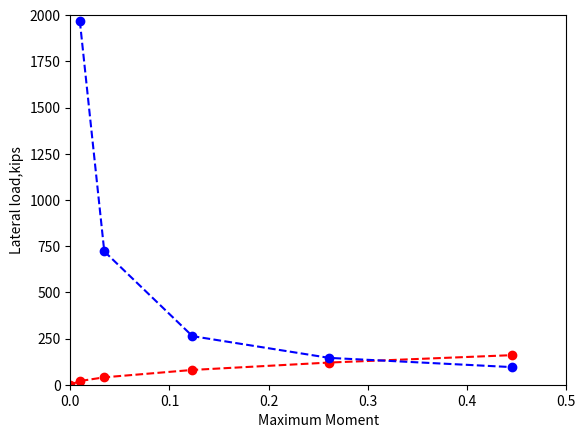

This figure's Python source:
# -*- coding: utf-8 -*-
"""
Created on Sat Jan 14 14:35:39 2017

[redacted]
"""

import math
import matplotlib.pyplot as plt
import numpy
d = 60
EI = 93e10
L = 38
e = 12
c = 13.888889# in lb/in2
gamma = 0.034722# in lb/in3
num = 125*math.pow(c,1.5)*math.pow((EI*gamma*d),0.5)/(math.pow((1+(e/d)),1.5))
print(num)
Pt = [20000,40000,80000,120000,160000]
Peg = [0]
nhg = [0]
Tg = []
ygg = [0]
Mmax = [0]
[Peg.append(item/1000) for item in Pt]
for i in range(len(Pt)):
    nh = num/math.pow(Pt[i],1.5)
    T = math.pow((EI/nh),(1/5))
    Pei = Pt[i]*(1+(0.67*e/T))
    Pe = Pt[i]
    Ti = 0
    n = 0
    while((abs(Pe-Pei)>0.000001)and(abs(T-Ti)>0.000001)):
        nh = num/math.pow(Pei,1.5)
        Ti = T    
        T = math.pow((EI/nh),(1/5))
        Pei = Pe
        Pe = Pt[i]*(1+(0.67*e/T))
    nhg.append(nh)
    Tg.append(T)
    yg = 2.43*Pe*math.pow(T,3)/EI#in in
    ygg.append(yg)
print(nhg)
plt.plot(ygg,Peg,'ro--')
plt.axis([0, 0.5, 0, 200])
plt.xlabel('Groundline displacement,in')
plt.ylabel('Lateral load,kips')
plt.grid()
plt.show()
plt.plot(ygg[1:(len(Pt)+1)],nhg[1:(1+len(Pt))],'bo--')
plt.axis([0, 0.5, 0, 2000])
plt.xlabel('Maximum Moment')
plt.ylabel('Lateral load,kips')
plt.grid()
plt.show()